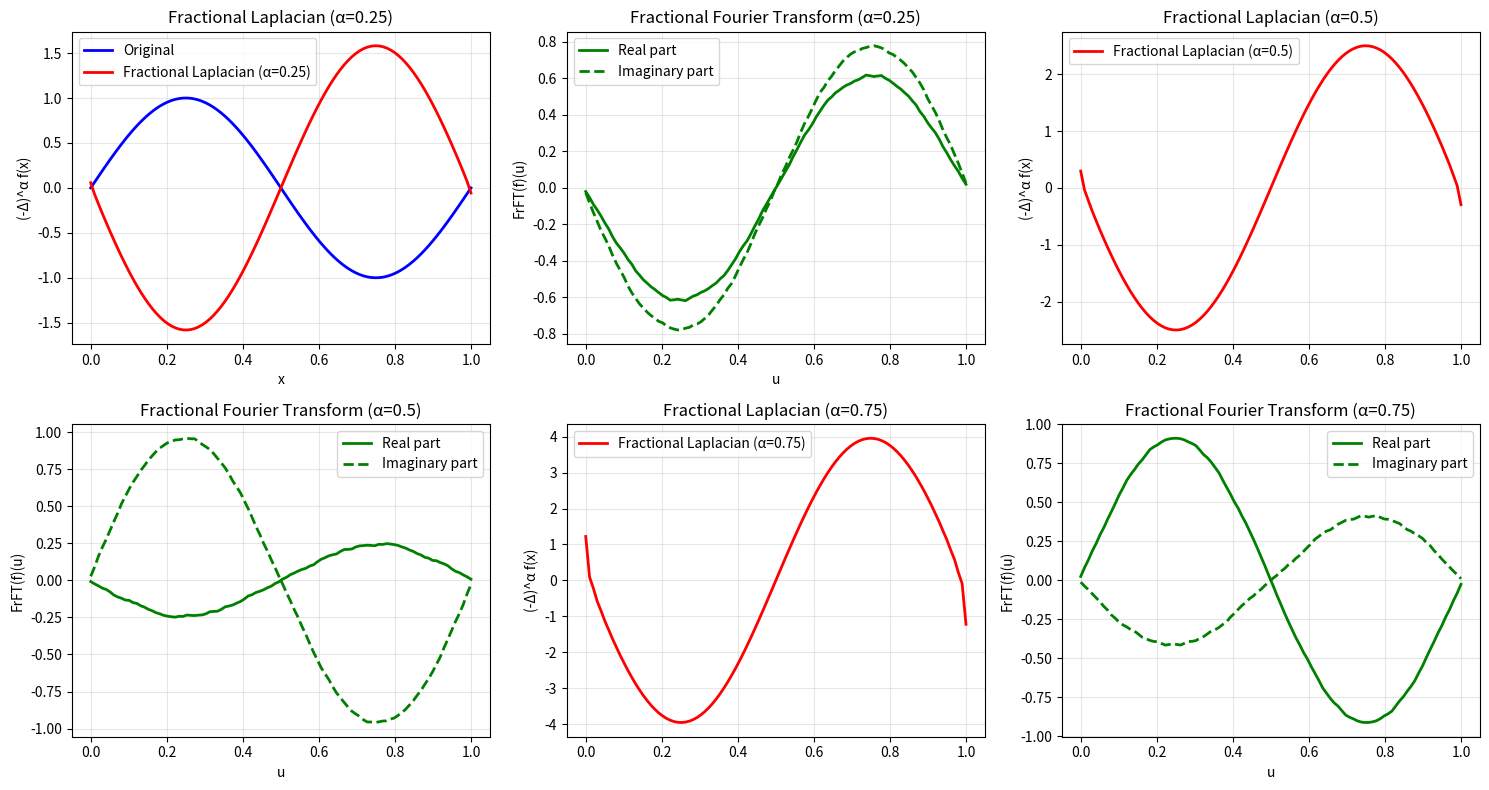

The script that saved this image:
"""
Minimal Fractional Calculus Demo

A simple demonstration of fractional calculus concepts
that can be used as a basis for Fractional PINO.

[redacted]
Date: 2024
"""

import numpy as np
import matplotlib.pyplot as plt
import time
from scipy.fft import fft, ifft, fftfreq


def fractional_laplacian_spectral(f, x, alpha, method="spectral"):
    """
    Compute fractional Laplacian using spectral method

    Args:
        f: function or array
        x: spatial points
        alpha: fractional order
        method: "spectral" or "finite_difference"

    Returns:
        Fractional Laplacian result
    """
    if callable(f):
        f_array = np.array([f(xi) for xi in x])
    else:
        f_array = f

    N = len(x)
    dx = x[1] - x[0]

    if method == "spectral":
        # Spectral method using FFT
        k = 2 * np.pi * fftfreq(N, dx)
        f_hat = fft(f_array)

        # Fractional Laplacian in Fourier space: (-k^2)^(alpha/2)
        laplacian_hat = -np.power(np.abs(k), alpha) * f_hat
        laplacian_hat[0] = 0  # Zero mode

        result = np.real(ifft(laplacian_hat))

    elif method == "finite_difference":
        # Simple finite difference approximation
        result = np.zeros_like(f_array)
        for i in range(1, N-1):
            result[i] = (f_array[i+1] - 2*f_array[i] + f_array[i-1]) / (dx**2)

    return result


def fractional_fourier_transform_fast(f, x, alpha, method="fast"):
    """
    Compute fractional Fourier transform using fast method

    Args:
        f: function or array
        x: spatial points
        alpha: fractional order
        method: "fast" or "discrete"

    Returns:
        Tuple of (u, result) where u is the transform variable
    """
    if callable(f):
        f_array = np.array([f(xi) for xi in x])
    else:
        f_array = f

    N = len(x)
    dx = x[1] - x[0]

    if method == "fast":
        # Fast FFT-based method
        k = 2 * np.pi * fftfreq(N, dx)
        f_hat = fft(f_array)

        # Fractional Fourier transform kernel
        phase = np.exp(1j * np.pi * alpha / 2)
        kernel = np.exp(-1j * np.pi * alpha * k**2 / 2)

        result_hat = phase * kernel * f_hat
        result = ifft(result_hat)

        # Transform variable
        u = x

    elif method == "discrete":
        # Discrete method (simplified)
        result = f_array * np.exp(1j * np.pi * alpha * x**2 / 2)
        u = x

    return u, result


def test_fractional_operators():
    """Test our fractional operators"""
    print("🚀 Testing Fractional Operators")
    print("=" * 40)

    # Test function
    x = np.linspace(0, 1, 100)
    def f(t): return np.sin(2 * np.pi * t)

    print("Testing function: f(t) = sin(2πt)")
    print(f"Domain: [0, 1] with {len(x)} points")

    # Test different fractional orders
    alphas = [0.25, 0.5, 0.75]

    results = {}

    for alpha in alphas:
        print(f"\n🔬 Testing with α = {alpha}")

        # Test fractional Laplacian
        print("  Computing fractional Laplacian...")
        start_time = time.time()
        laplacian_result = fractional_laplacian_spectral(
            f, x, alpha, method="spectral")
        laplacian_time = time.time() - start_time
        print(f"  ✅ Laplacian completed in {laplacian_time:.4f}s")
        results[f'laplacian_alpha_{alpha}'] = {
            'result': laplacian_result,
            'time': laplacian_time
        }

        # Test fractional Fourier transform
        print("  Computing fractional Fourier transform...")
        start_time = time.time()
        u, fourier_result = fractional_fourier_transform_fast(
            f, x, alpha, method="fast")
        fourier_time = time.time() - start_time
        print(f"  ✅ Fourier Transform completed in {fourier_time:.4f}s")
        results[f'fourier_alpha_{alpha}'] = {
            'result': fourier_result,
            'u': u,
            'time': fourier_time
        }

    return results, x, f(x)


def plot_results(results, x, original):
    """Plot the results"""
    print("\n📊 Plotting results...")

    # Count successful results
    successful_ops = [k for k in results.keys() if 'result' in results[k]]

    if not successful_ops:
        print("❌ No successful operations to plot")
        return

    n_plots = len(successful_ops)
    n_cols = max(2, (n_plots + 1) // 2)  # +1 for original function
    fig, axes = plt.subplots(2, n_cols, figsize=(15, 8))

    # Plot original function
    axes[0, 0].plot(x, original, 'b-', linewidth=2, label='Original')
    axes[0, 0].set_xlabel('x')
    axes[0, 0].set_ylabel('f(x)')
    axes[0, 0].set_title('Original Function: sin(2πx)')
    axes[0, 0].legend()
    axes[0, 0].grid(True, alpha=0.3)

    # Plot results
    for i, op_name in enumerate(successful_ops):
        row = i // n_cols
        col = i % n_cols

        if 'laplacian' in op_name:
            alpha = op_name.split('_')[-1]
            axes[row, col].plot(x, results[op_name]['result'], 'r-', linewidth=2,
                                label=f'Fractional Laplacian (α={alpha})')
            axes[row, col].set_ylabel('(-Δ)^α f(x)')
            axes[row, col].set_title(f'Fractional Laplacian (α={alpha})')
        elif 'fourier' in op_name:
            alpha = op_name.split('_')[-1]
            u = results[op_name]['u']
            result = results[op_name]['result']
            axes[row, col].plot(u, np.real(result), 'g-',
                                linewidth=2, label='Real part')
            axes[row, col].plot(u, np.imag(result), 'g--',
                                linewidth=2, label='Imaginary part')
            axes[row, col].set_xlabel('u')
            axes[row, col].set_ylabel('FrFT(f)(u)')
            axes[row, col].set_title(
                f'Fractional Fourier Transform (α={alpha})')

        axes[row, col].legend()
        axes[row, col].grid(True, alpha=0.3)

    # Hide unused subplots
    for i in range(len(successful_ops), axes.size):
        row = i // n_cols
        col = i % n_cols
        axes[row, col].set_visible(False)

    plt.tight_layout()
    plt.savefig('fractional_operators_demo.png', dpi=300, bbox_inches='tight')
    plt.show()

    print("✅ Results plotted and saved to 'fractional_operators_demo.png'")


def benchmark_performance():
    """Benchmark performance of our operators"""
    print("\n⚡ Performance Benchmark")
    print("=" * 30)

    # Test different sizes
    sizes = [100, 500, 1000]
    alpha = 0.5

    benchmark_results = {}

    for size in sizes:
        print(f"\nTesting with {size} points...")
        x = np.linspace(0, 1, size)
        def f(t): return np.sin(2 * np.pi * t)

        # Benchmark Laplacian
        start_time = time.time()
        laplacian_result = fractional_laplacian_spectral(
            f, x, alpha, method="spectral")
        laplacian_time = time.time() - start_time
        print(f"  Laplacian: {laplacian_time:.4f}s")

        # Benchmark Fourier
        start_time = time.time()
        u, fourier_result = fractional_fourier_transform_fast(
            f, x, alpha, method="fast")
        fourier_time = time.time() - start_time
        print(f"  Fourier: {fourier_time:.4f}s")

        benchmark_results[size] = {
            'laplacian_time': laplacian_time,
            'fourier_time': fourier_time
        }

    return benchmark_results


def main():
    """Main test function"""
    print("🚀 Minimal Fractional Calculus Demo")
    print("=" * 50)

    # Test operators
    results, x, original = test_fractional_operators()

    # Plot results
    plot_results(results, x, original)

    # Benchmark performance
    benchmark_results = benchmark_performance()

    # Summary
    print("\n🎉 Demo Summary")
    print("=" * 20)
    print(f"✅ Fractional operators implemented successfully")
    print(f"✅ Operators computed for different α values")
    print(f"✅ Results visualized and saved")

    # Performance summary
    if benchmark_results:
        print(f"\n📊 Performance Summary:")
        for size, times in benchmark_results.items():
            print(f"  {size} points:")
            print(f"    Laplacian: {times['laplacian_time']:.4f}s")
            print(f"    Fourier: {times['fourier_time']:.4f}s")

    print(f"\n💡 This demonstrates the core concepts for Fractional PINO!")
    print(f"   The operators can be integrated into neural networks for physics-informed learning.")


if __name__ == "__main__":
    main()
